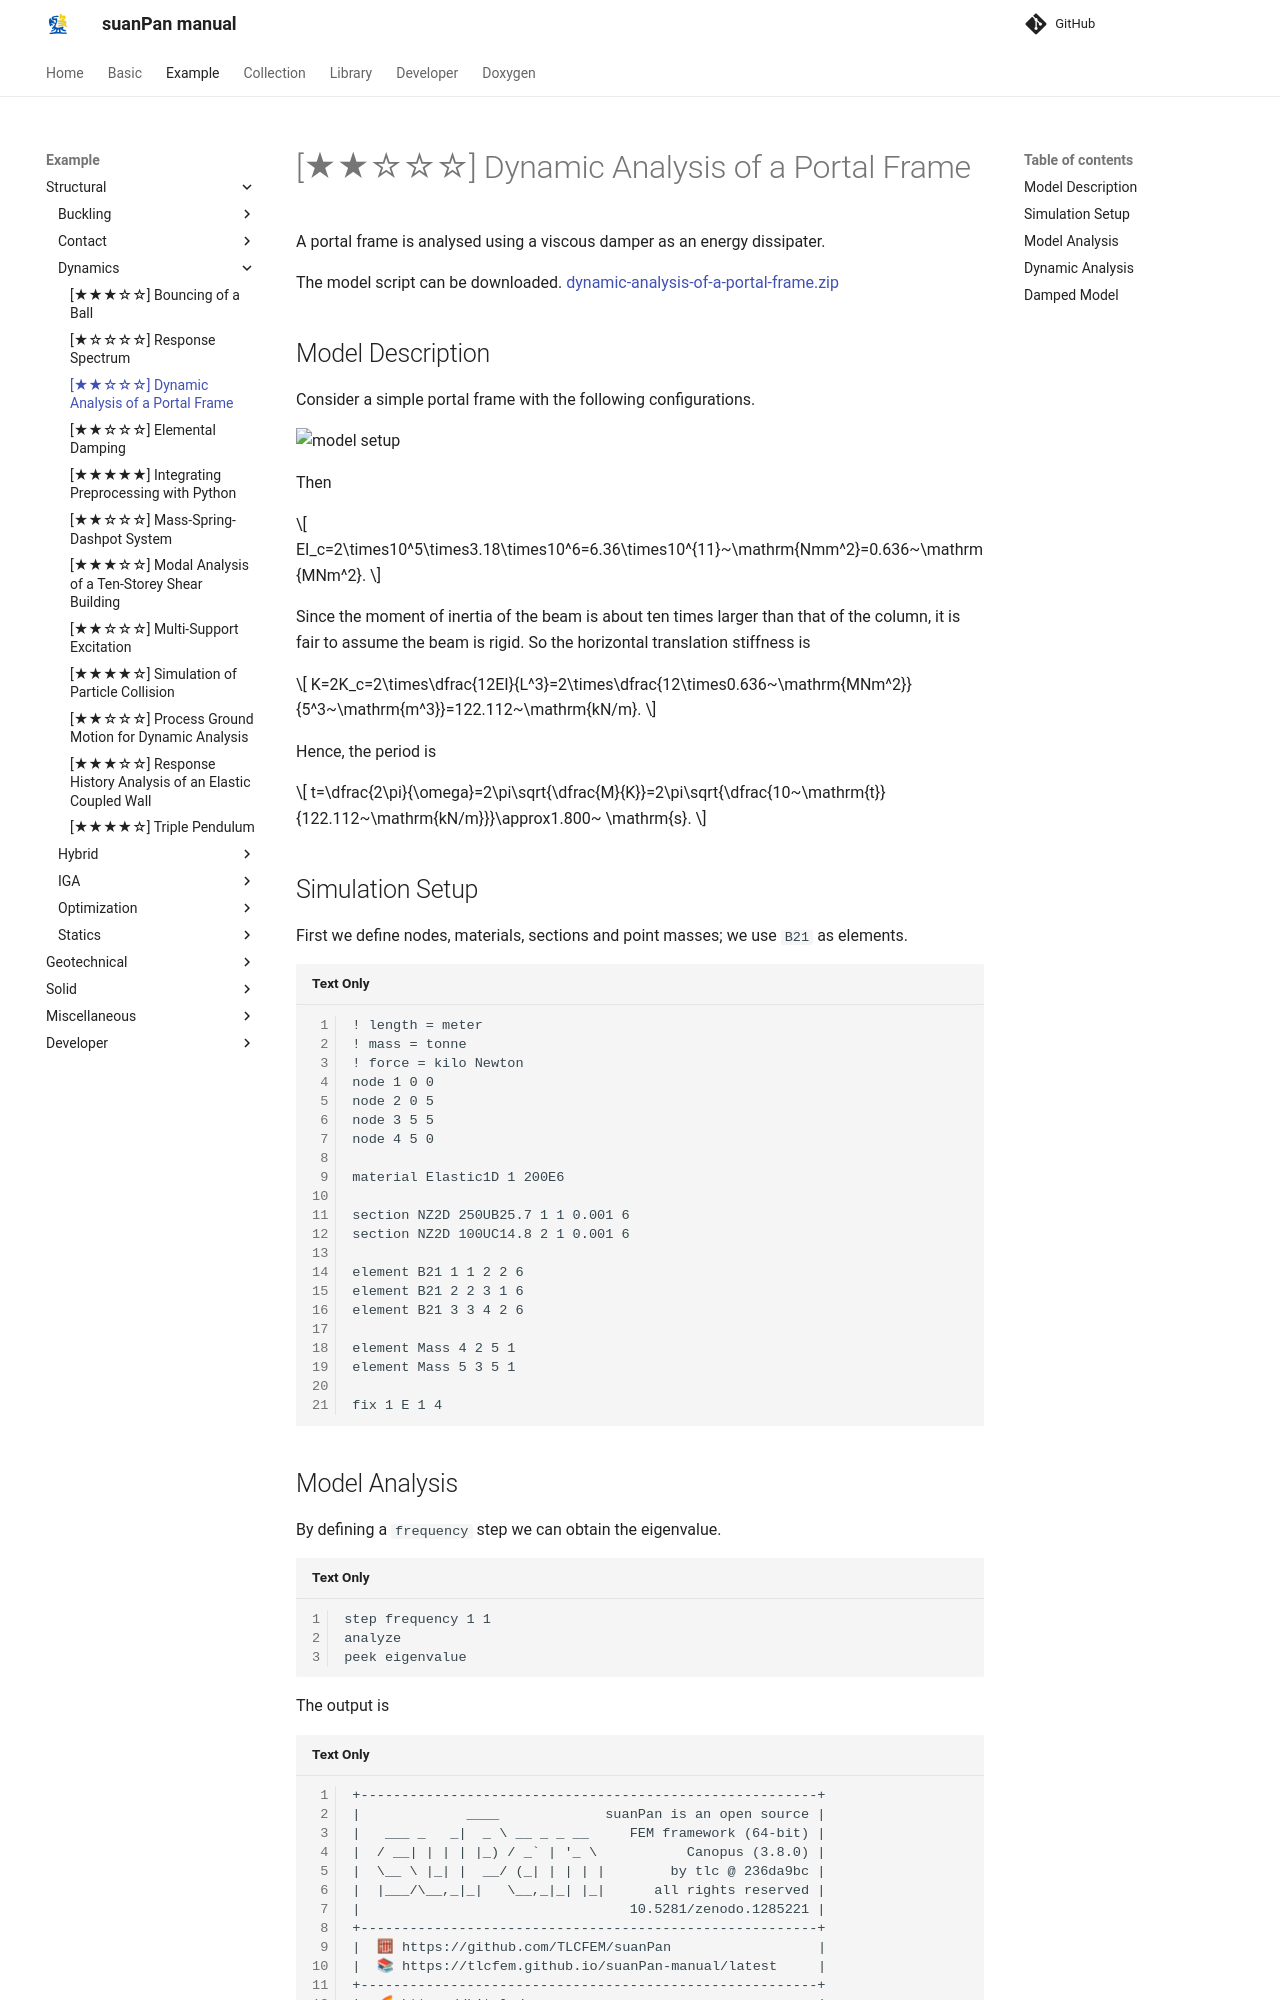

repository: TLCFEM/suanPan-manual · page: 4.4/Example/Structural/Dynamics/dynamic-analysis-of-a-portal-frame/index.html · generator: mkdocs

# [★★☆☆☆] Dynamic Analysis of a Portal Frame

A portal frame is analysed using a viscous damper as an energy dissipater.

The model script can be downloaded. [dynamic-analysis-of-a-portal-frame.zip](dynamic-analysis-of-a-portal-frame.zip)

## Model Description

Consider a simple portal frame with the following configurations.

![model setup](dynamic-analysis-of-a-portal-frame.svg)

Then

$$
EI_c=2\times10^5\times3.18\times10^6=6.36\times10^{11}~\mathrm{Nmm^2}=0.636~\mathrm{MNm^2}.
$$

Since the moment of inertia of the beam is about ten times larger than that of the column, it is fair to assume the beam is rigid.
So the horizontal translation stiffness is

$$
K=2K_c=2\times\dfrac{12EI}{L^3}=2\times\dfrac{12\times0.636~\mathrm{MNm^2}}{5^3~\mathrm{m^3}}=122.112~\mathrm{kN/m}.
$$

Hence, the period is

$$
t=\dfrac{2\pi}{\omega}=2\pi\sqrt{\dfrac{M}{K}}=2\pi\sqrt{\dfrac{10~\mathrm{t}}{122.112~\mathrm{kN/m}}}\approx1.800~
\mathrm{s}.
$$

## Simulation Setup

First we define nodes, materials, sections and point masses; we use `B21` as elements.

```
! length = meter
! mass = tonne
! force = kilo Newton
node 1 0 0
node 2 0 5
node 3 5 5
node 4 5 0

material Elastic1D 1 200E6

section NZ2D 250UB25.7 1 1 0.001 6
section NZ2D 100UC14.8 2 1 0.001 6

element B21 1 1 2 2 6
element B21 2 2 3 1 6
element B21 3 3 4 2 6

element Mass 4 2 5 1
element Mass 5 3 5 1

fix 1 E 1 4
```
